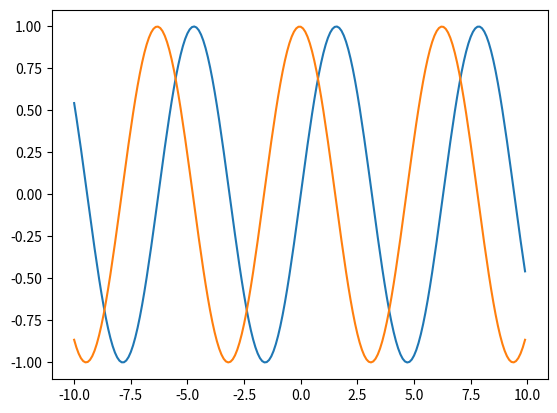

Source code (Python):
import numpy as np
def diffquot(fhandle, a, b, h):

    xwerte = np.arange(a, b+h, h)                 #X-Werte von a bis b+h mit h "Abstand"

    ywerte = fhandle(xwerte)                    #Funktionswerte zu den X-Werten
    ableitung = []                              #leeres array für die Ableitungswerte

    for y1, y2 in zip(ywerte[:-1], ywerte[1:]):   #funktionswerte an der stelle i und i+1 also f(xi) und f(xi+h) da xi+1 = xi+h
        value = (y2-y1)/h                       #Ableitungswert berechnet mit f(xi+h)-f(xi)/h
        ableitung.append(value)                 #anhängen an das array

    ableitung = np.array(ableitung)             #umwandlung in np array (np arrays lassen sich besser verrechnen)
    return (xwerte[:-1], ableitung)             #return der x werte und der ableitung

'''Test mit Sinus'''
if __name__ == "__main__":
    import matplotlib.pyplot as plt
    xval, diff = diffquot(np.sin,-10,10,0.1)
    plt.plot(xval, np.sin(xval), xval, diff)
    plt.show()
